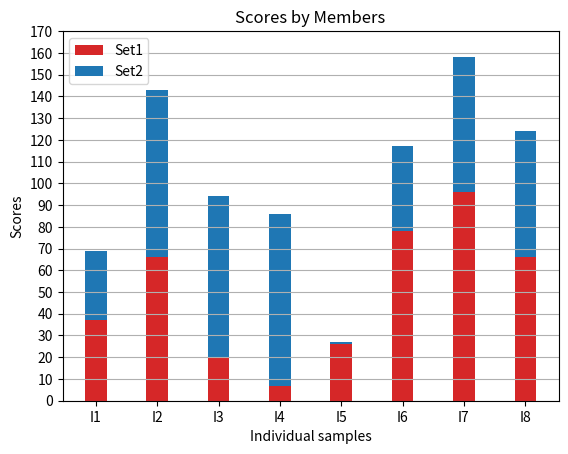

The matplotlib source for this figure:
import numpy as np
import matplotlib.pyplot as plt


def plot_graph():
    title = 'Scores by Members'
    N = 8
    data1 = np.random.randint(0, 100, N)
    data2 = np.random.randint(0, 100, N)
    ind = np.arange(N)
    width = 0.35
    p1 = plt.bar(ind, data1, width, color='#d62728')
    p2 = plt.bar(ind, data2, width, bottom=data1)
    plt.ylabel('Scores')
    plt.xlabel('Individual samples')
    plt.title(title)
    plt.xticks(ind, ('I1', 'I2', 'I3', 'I4', 'I5', 'I6', 'I7', 'I8'))
    plt.yticks(np.arange(0, 180, 10))
    plt.legend((p1[0], p2[1]), ('Set1', 'Set2'))
    plt.grid(axis='y')
    #plt.savefig(title+'.svg')
    plt.show()


if __name__ == "__main__":
    plot_graph()
